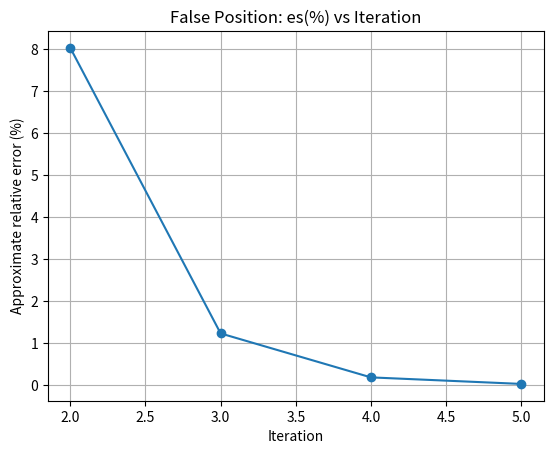

Write Python code to recreate this figure.
import math
import matplotlib.pyplot as plt

def false_position_method(func, lower, upper, tolerance, max_iter=100):
    a = lower
    b = upper
    if func(a) * func(b) > 0:
        print("False Position method fails")
        return None

    print(f"{'Iter':<5}{'xl':>12}{'f(xl)':>12}{'xu':>12}{'f(xu)':>12}{'xr':>12}{'f(xr)':>12}{'es(%)':>12}")

    prev_root = None
    es_series = []
    divergence_counter = 0

    root = (a * func(b) - b * func(a)) / (func(b) - func(a))

    for i in range(1, max_iter + 1):
        f_a = func(a)
        f_b = func(b)
        f_root = func(root)

        if prev_root is None:
            es = None
        else:
            es = abs((root - prev_root) / root) * 100 if root != 0 else float('inf')

        print(
            f"{i:<5}"
            f"{a:12.6f}{f_a:12.6f}"
            f"{b:12.6f}{f_b:12.6f}"
            f"{root:12.6f}{f_root:12.6f}"
            f"{(f'{es:.6f}' if es is not None else '---'):>12}"
        )

        # store error
        if es is not None:
            es_series.append(es)

        # stopping condition
        if es is not None and es <= tolerance:
            print("\nConverged successfully.")
            break

        # detect divergence
        if es is not None:
            if len(es_series) > 1 and es >= es_series[-2]:
                divergence_counter += 1
            else:
                divergence_counter = 0

            if divergence_counter >= 5:
                print("\nMethod is diverging. Exiting early.")
                break

        # update interval
        if f_a * f_root < 0:
            b = root
        else:
            a = root

        prev_root = root
        root = (a * func(b) - b * func(a)) / (func(b) - func(a))

    print("\nFinal Root Approximation:", f"{root:.10f}")
    print("Total Iterations Performed:", i)

    # Plot approximate error (%) vs iteration
    if es_series:
        plt.figure()
        plt.plot(range(2, 2 + len(es_series)), es_series, marker='o')
        plt.xlabel("Iteration")
        plt.ylabel("Approximate relative error (%)")
        plt.title("False Position: es(%) vs Iteration")
        plt.grid(True)
        plt.show()

    return root


def f2(x): 
    return (x-4)*(x-4)*(x+2)

false_position_method(f2, lower=-2.5, upper=-1.0, tolerance=.1)
